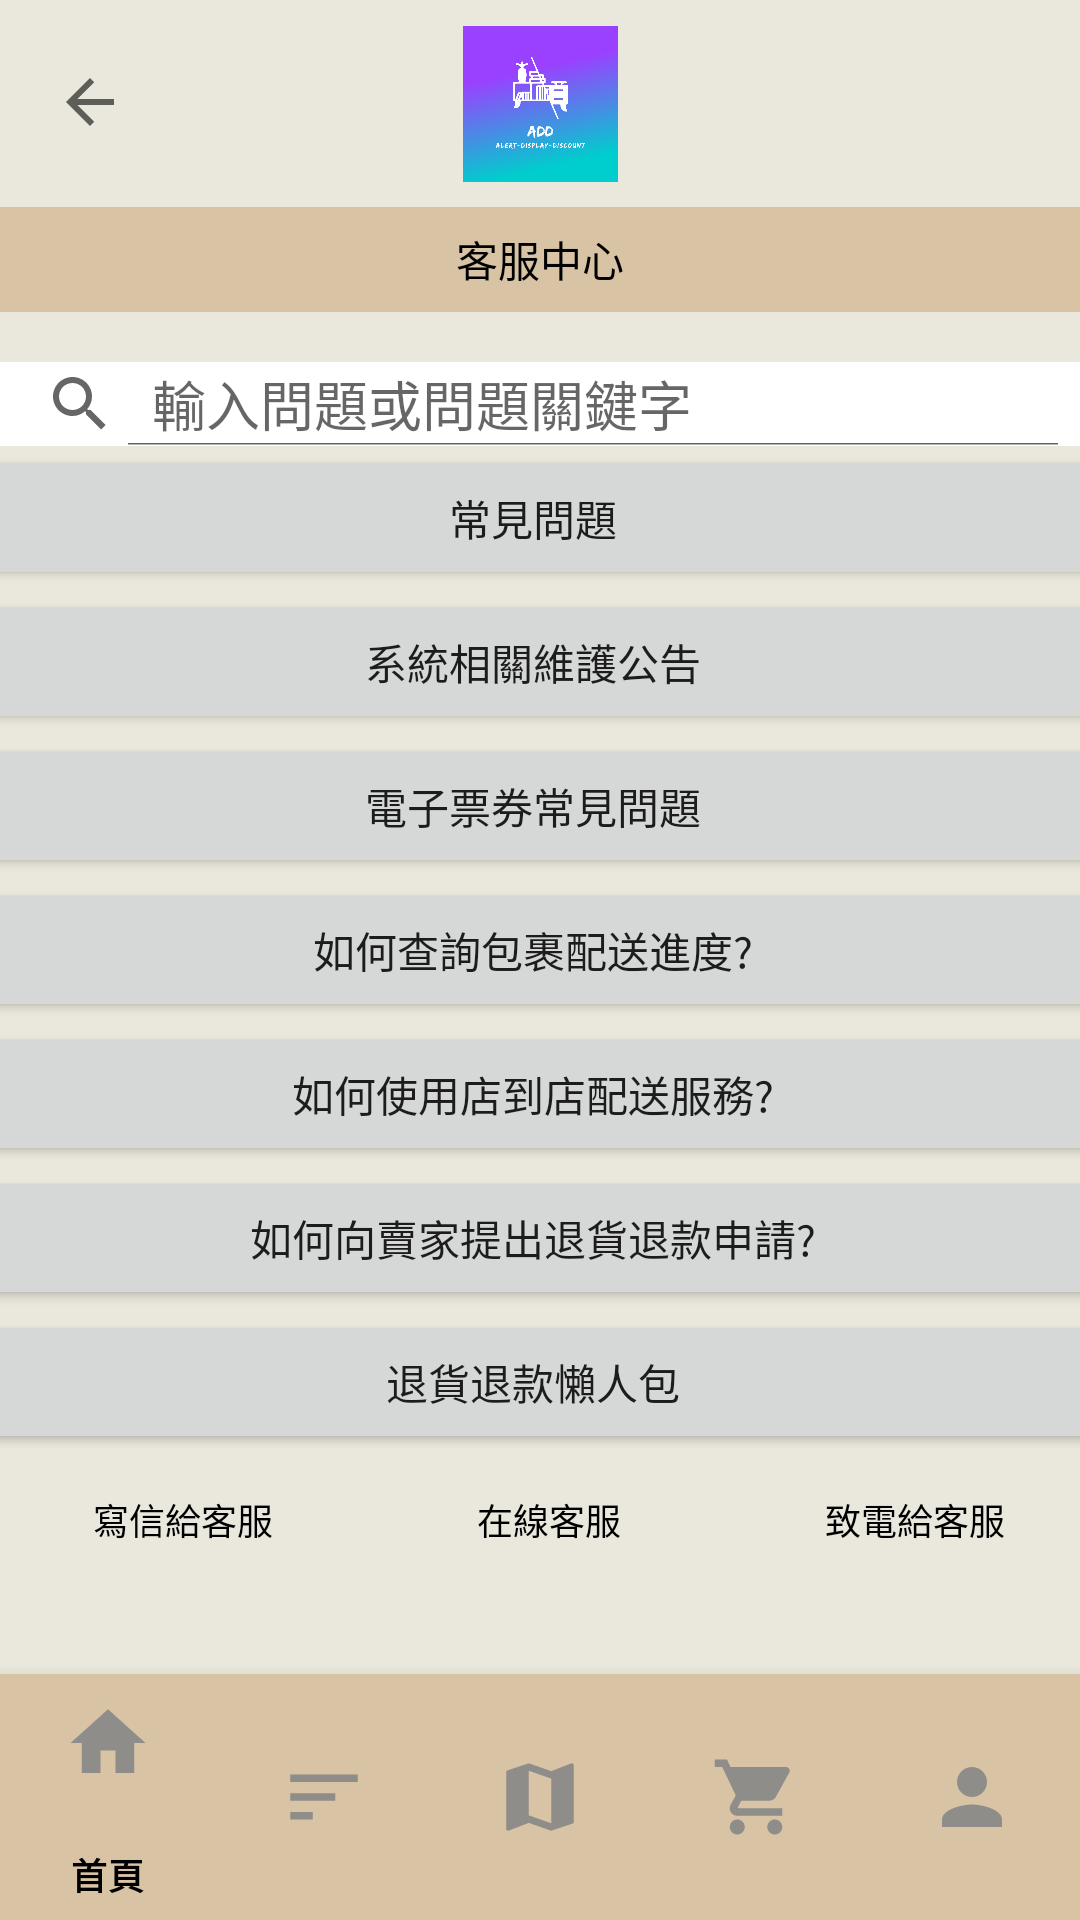

Write the Android layout XML for this screen, with the resource values it uses.
<!-- AndroidManifest.xml: application theme Theme.ALERTDISPLAYDISCOUNT2 -->
<!-- res/layout/activity_support.xml -->
<?xml version="1.0" encoding="utf-8"?>
<androidx.constraintlayout.widget.ConstraintLayout xmlns:android="http://schemas.android.com/apk/res/android"
    xmlns:app="http://schemas.android.com/apk/res-auto"
    xmlns:tools="http://schemas.android.com/tools"
    android:layout_width="match_parent"
    android:layout_height="match_parent"
    android:background="#EAE7DC"
    tools:context=".support">


    <ImageView
        android:id="@+id/imageView2"
        android:layout_width="183dp"
        android:layout_height="52dp"
        android:layout_gravity="center"
        app:layout_constraintBottom_toTopOf="@+id/linearLayout6"
        app:layout_constraintEnd_toEndOf="parent"
        app:layout_constraintStart_toStartOf="parent"
        app:layout_constraintTop_toTopOf="parent"
        app:srcCompat="@drawable/add"
        tools:src="@tools:sample/avatars" />

    <ImageButton
        android:id="@+id/back"
        android:layout_width="60dp"
        android:layout_height="68dp"
        android:background="#00000000"
        android:src="?attr/homeAsUpIndicator"
        app:layout_constraintBottom_toBottomOf="parent"
        app:layout_constraintEnd_toEndOf="parent"
        app:layout_constraintHorizontal_bias="0.0"
        app:layout_constraintStart_toStartOf="parent"
        app:layout_constraintTop_toTopOf="parent"
        app:layout_constraintVertical_bias="0.0" />

    <LinearLayout
        android:id="@+id/linearLayout6"
        android:layout_width="match_parent"
        android:layout_height="35dp"
        android:background="#D8C3A5"
        android:orientation="vertical"
        app:layout_constraintBottom_toBottomOf="parent"
        app:layout_constraintEnd_toEndOf="parent"
        app:layout_constraintHorizontal_bias="0.0"
        app:layout_constraintStart_toStartOf="parent"
        app:layout_constraintTop_toTopOf="parent"
        app:layout_constraintVertical_bias="0.114">

        <TextView
            android:id="@+id/textView2"
            android:layout_width="wrap_content"
            android:layout_height="wrap_content"
            android:layout_gravity="center"
            android:layout_marginTop="7dp"
            android:text="客服中心"
            android:textColor="@color/black" />
    </LinearLayout>

    <LinearLayout
        android:id="@+id/linearLayout5"
        android:layout_width="389dp"
        android:layout_height="362dp"
        android:layout_gravity="center"
        android:orientation="vertical"
        app:layout_constraintBottom_toBottomOf="parent"
        app:layout_constraintEnd_toEndOf="parent"
        app:layout_constraintHorizontal_bias="0.592"
        app:layout_constraintStart_toStartOf="parent"
        app:layout_constraintTop_toTopOf="parent"
        app:layout_constraintVertical_bias="0.434">


        <ScrollView
            android:layout_width="match_parent"
            android:layout_height="match_parent">

            <LinearLayout
                android:layout_width="match_parent"
                android:layout_height="wrap_content"
                android:orientation="vertical">

                <SearchView
                    android:id="@+id/searchView2"
                    android:layout_width="366dp"
                    android:layout_height="28dp"
                    android:layout_gravity="center"
                    android:background="@color/white"
                    android:iconifiedByDefault="false"
                    android:queryHint="輸入問題或問題關鍵字" />

                <Button
                    android:id="@+id/button26"
                    android:layout_width="match_parent"
                    android:layout_height="wrap_content"
                    android:text="常見問題" />

                <Button
                    android:id="@+id/button27"
                    android:layout_width="match_parent"
                    android:layout_height="wrap_content"
                    android:text="系統相關維護公告" />

                <Button
                    android:id="@+id/button28"
                    android:layout_width="match_parent"
                    android:layout_height="wrap_content"
                    android:text="電子票券常見問題" />

                <Button
                    android:id="@+id/button30"
                    android:layout_width="match_parent"
                    android:layout_height="wrap_content"
                    android:text="如何查詢包裹配送進度?" />

                <Button
                    android:id="@+id/button32"
                    android:layout_width="match_parent"
                    android:layout_height="wrap_content"
                    android:text="如何使用店到店配送服務?" />

                <Button
                    android:id="@+id/button35"
                    android:layout_width="match_parent"
                    android:layout_height="wrap_content"
                    android:text="如何向賣家提出退貨退款申請?" />

                <Button
                    android:id="@+id/button31"
                    android:layout_width="match_parent"
                    android:layout_height="wrap_content"
                    android:text="退貨退款懶人包" />

                <Button
                    android:id="@+id/button33"
                    android:layout_width="match_parent"
                    android:layout_height="wrap_content"
                    android:text="申請退貨後,請問商品如何退回?" />

                <Button
                    android:id="@+id/button29"
                    android:layout_width="match_parent"
                    android:layout_height="wrap_content"
                    android:text="運費懶人包" />

                <Button
                    android:id="@+id/button34"
                    android:layout_width="match_parent"
                    android:layout_height="wrap_content"
                    android:text="發票常見問題" />


                <LinearLayout
                    android:layout_width="match_parent"
                    android:layout_height="match_parent"
                    android:orientation="horizontal">

                    <Button
                        android:id="@+id/button36"
                        android:layout_width="122dp"
                        android:layout_height="63dp"
                        android:text="帳號安全"
                        android:textAlignment="center"
                        android:textSize="12dp" />

                    <Space
                        android:layout_width="wrap_content"
                        android:layout_height="wrap_content"
                        android:layout_weight="1" />

                    <Button
                        android:id="@+id/button37"
                        android:layout_width="122dp"
                        android:layout_height="63dp"
                        android:layout_gravity="center"
                        android:textSize="12dp"
                        android:text="訂單與付款" />

                    <Space
                        android:layout_width="wrap_content"
                        android:layout_height="wrap_content"
                        android:layout_weight="1" />

                    <Button
                        android:id="@+id/button38"
                        android:layout_width="122dp"
                        android:layout_height="63dp"
                        android:textSize="12dp"
                        android:layout_gravity="right"
                        android:text="退貨退款" />
                </LinearLayout>

                <LinearLayout
                    android:layout_width="match_parent"
                    android:layout_height="match_parent"
                    android:orientation="horizontal">

                    <Button
                        android:id="@+id/button39"
                        android:layout_width="122dp"
                        android:layout_height="63dp"
                        android:textSize="12dp"
                        android:text="賣家相關" />

                    <Space
                        android:layout_width="wrap_content"
                        android:layout_height="wrap_content"
                        android:layout_weight="1" />

                    <Button
                        android:id="@+id/button40"
                        android:layout_width="122dp"
                        android:layout_height="63dp"
                        android:textSize="12dp"
                        android:text="寄件物流" />

                    <Space
                        android:layout_width="wrap_content"
                        android:layout_height="wrap_content"
                        android:layout_weight="1" />

                    <Button
                        android:id="@+id/button41"
                        android:layout_width="122dp"
                        android:layout_height="63dp"
                        android:textSize="12dp"
                        android:text="商城" />
                </LinearLayout>

            </LinearLayout>
        </ScrollView>

    </LinearLayout>

    <LinearLayout
        android:layout_width="match_parent"
        android:layout_height="wrap_content"
        android:orientation="horizontal"
        app:layout_constraintTop_toBottomOf="@+id/linearLayout5"
        tools:layout_editor_absoluteX="31dp"

        >

        <Button
            android:id="@+id/button18"
            android:layout_width="122dp"
            android:layout_height="match_parent"
            android:background="#00000000"
            android:text="寫信給客服"
            android:textSize="12dp"

            android:textColor="@color/black" />



        <Button
            android:id="@+id/button"
            android:layout_width="122dp"
            android:layout_height="match_parent"
            android:textSize="12dp"

            android:background="#00000000"

            android:text="在線客服"
            android:textColor="@color/black" />

        <Button
            android:id="@+id/button42"
            android:layout_width="122dp"
            android:layout_height="match_parent"
            android:textSize="12dp"

            android:background="#00000000"
            android:text="致電給客服"
            android:textColor="@color/black" />
    </LinearLayout>

    <com.google.android.material.bottomnavigation.BottomNavigationView
        android:id="@+id/bottom_navigation"
        android:layout_width="match_parent"
        android:layout_height="82dp"
        android:layout_alignParentBottom="true"
        android:background="#D8C3A5"
        app:itemIconSize="30dp"
        app:itemIconTint="#8E8D8A"
        app:itemTextColor="#000000"
        app:labelVisibilityMode="auto"
        app:layout_constraintBottom_toBottomOf="parent"
        app:menu="@menu/item_menu" />

</androidx.constraintlayout.widget.ConstraintLayout>
<!-- resources referenced by this layout -->
<resources>
  <!-- drawable add: jpg bitmap (drawable-v24, 127279 bytes) -->
  <style name="Theme.ALERTDISPLAYDISCOUNT2" parent="Theme.MaterialComponents.DayNight.DarkActionBar">
  
      
          <item name="colorPrimary">@color/purple_500</item>
          <item name="colorPrimaryVariant">@color/purple_700</item>
          <item name="colorOnPrimary">@color/white</item>
          
          <item name="colorSecondary">@color/teal_200</item>
          <item name="colorSecondaryVariant">@color/teal_700</item>
          <item name="colorOnSecondary">@color/black</item>
          
          <item name="android:statusBarColor" tools:targetApi="l">?attr/colorPrimaryVariant</item>
          
      </style>
  <!-- not gathered from this repository: default colours our renderer supplied (Android Studio template values) -->
  <color name="purple_500">#FF6200EE</color>
  <color name="purple_700">#FF3700B3</color>
  <color name="teal_200">#FF03DAC5</color>
  <color name="teal_700">#FF018786</color>
  <color name="black">#FF000000</color>
  <color name="white">#FFFFFFFF</color>
</resources>
